Labelled photos from "obj", an image-classification folder in PrimeshShamilka/fabric_defect_detector. The possible labels are: defect free, stain.

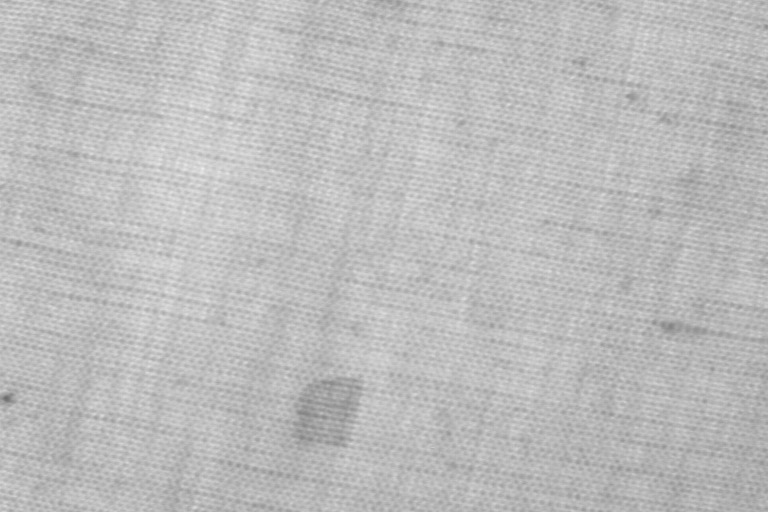
Label: stain

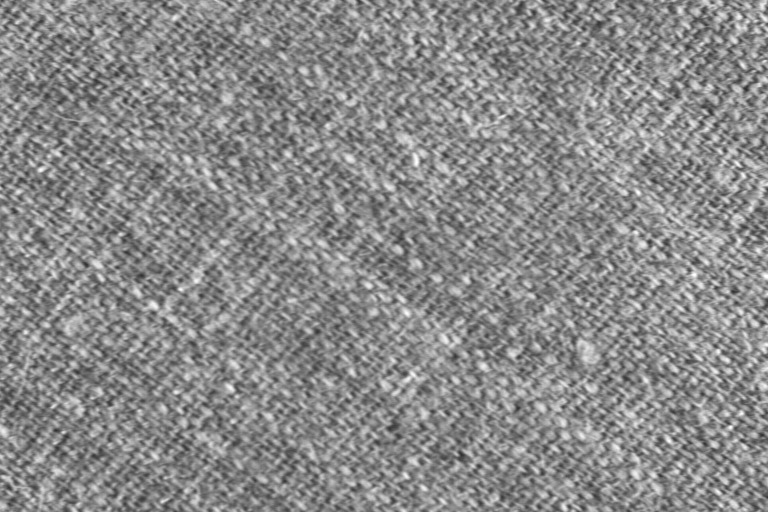
Label: defect free

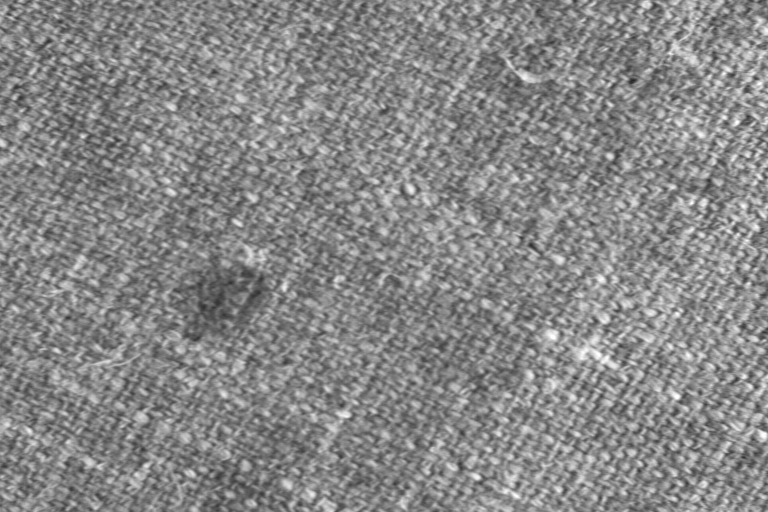
Label: stain

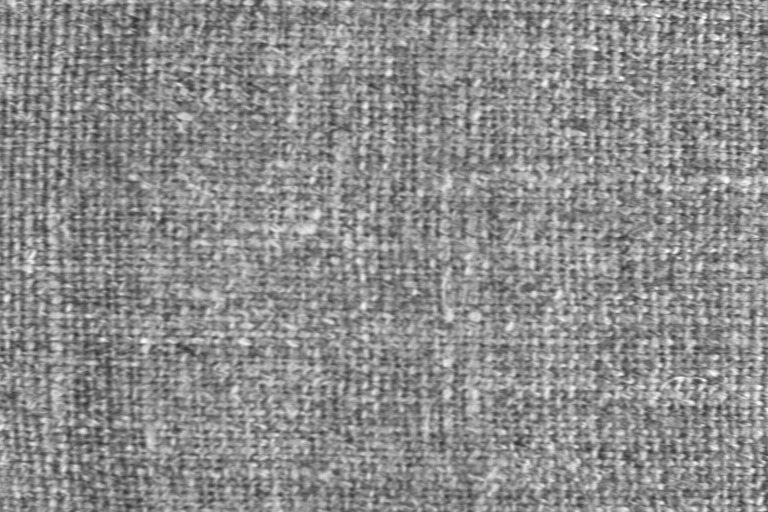
Label: defect free

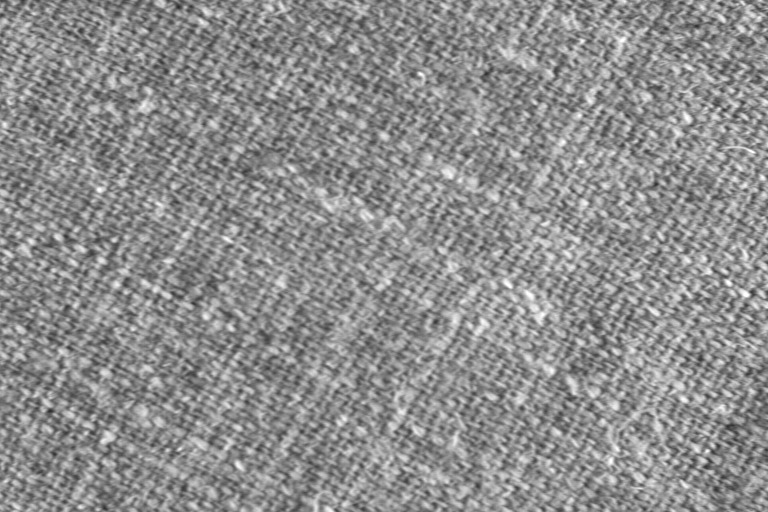
Label: defect free

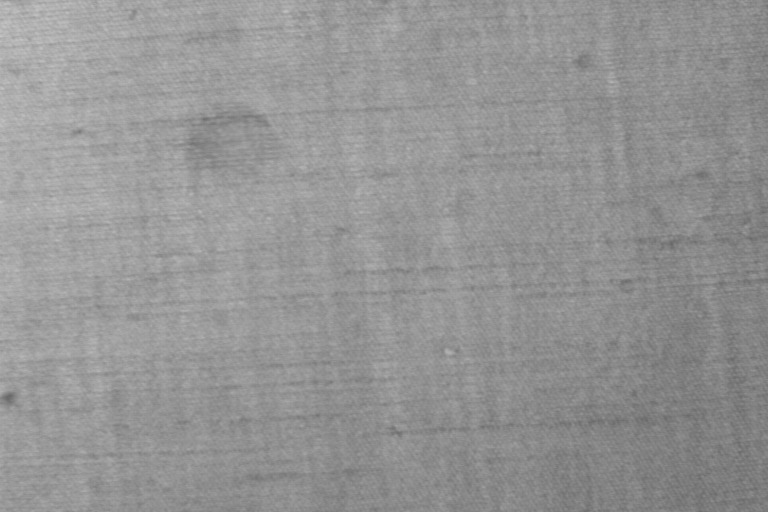
Label: stain
